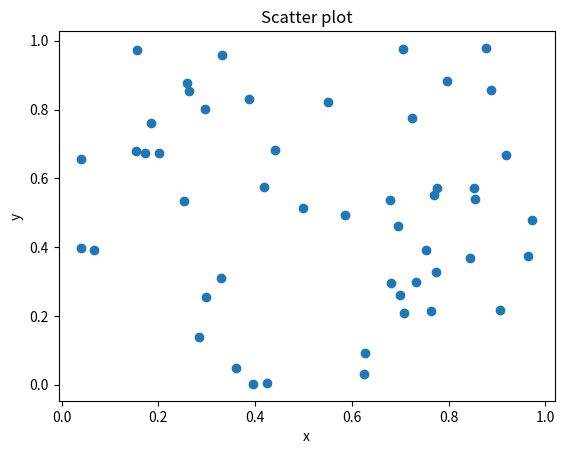

Reproduce this figure in Python.
# Experiment 5D - Scatter plot of two random variables
# Source reference: DS-codes/Exp_5/5abcde.ipynb
# NOTE: This mapped copy is used by the Lab website's code editor.
# The original student file in DS-codes/ is preserved and never modified.

import numpy as np
import matplotlib.pyplot as plt

x = np.random.rand(50)
y = np.random.rand(50)

plt.scatter(x, y)
plt.title("Scatter plot")
plt.xlabel("x")
plt.ylabel("y")
plt.show()
